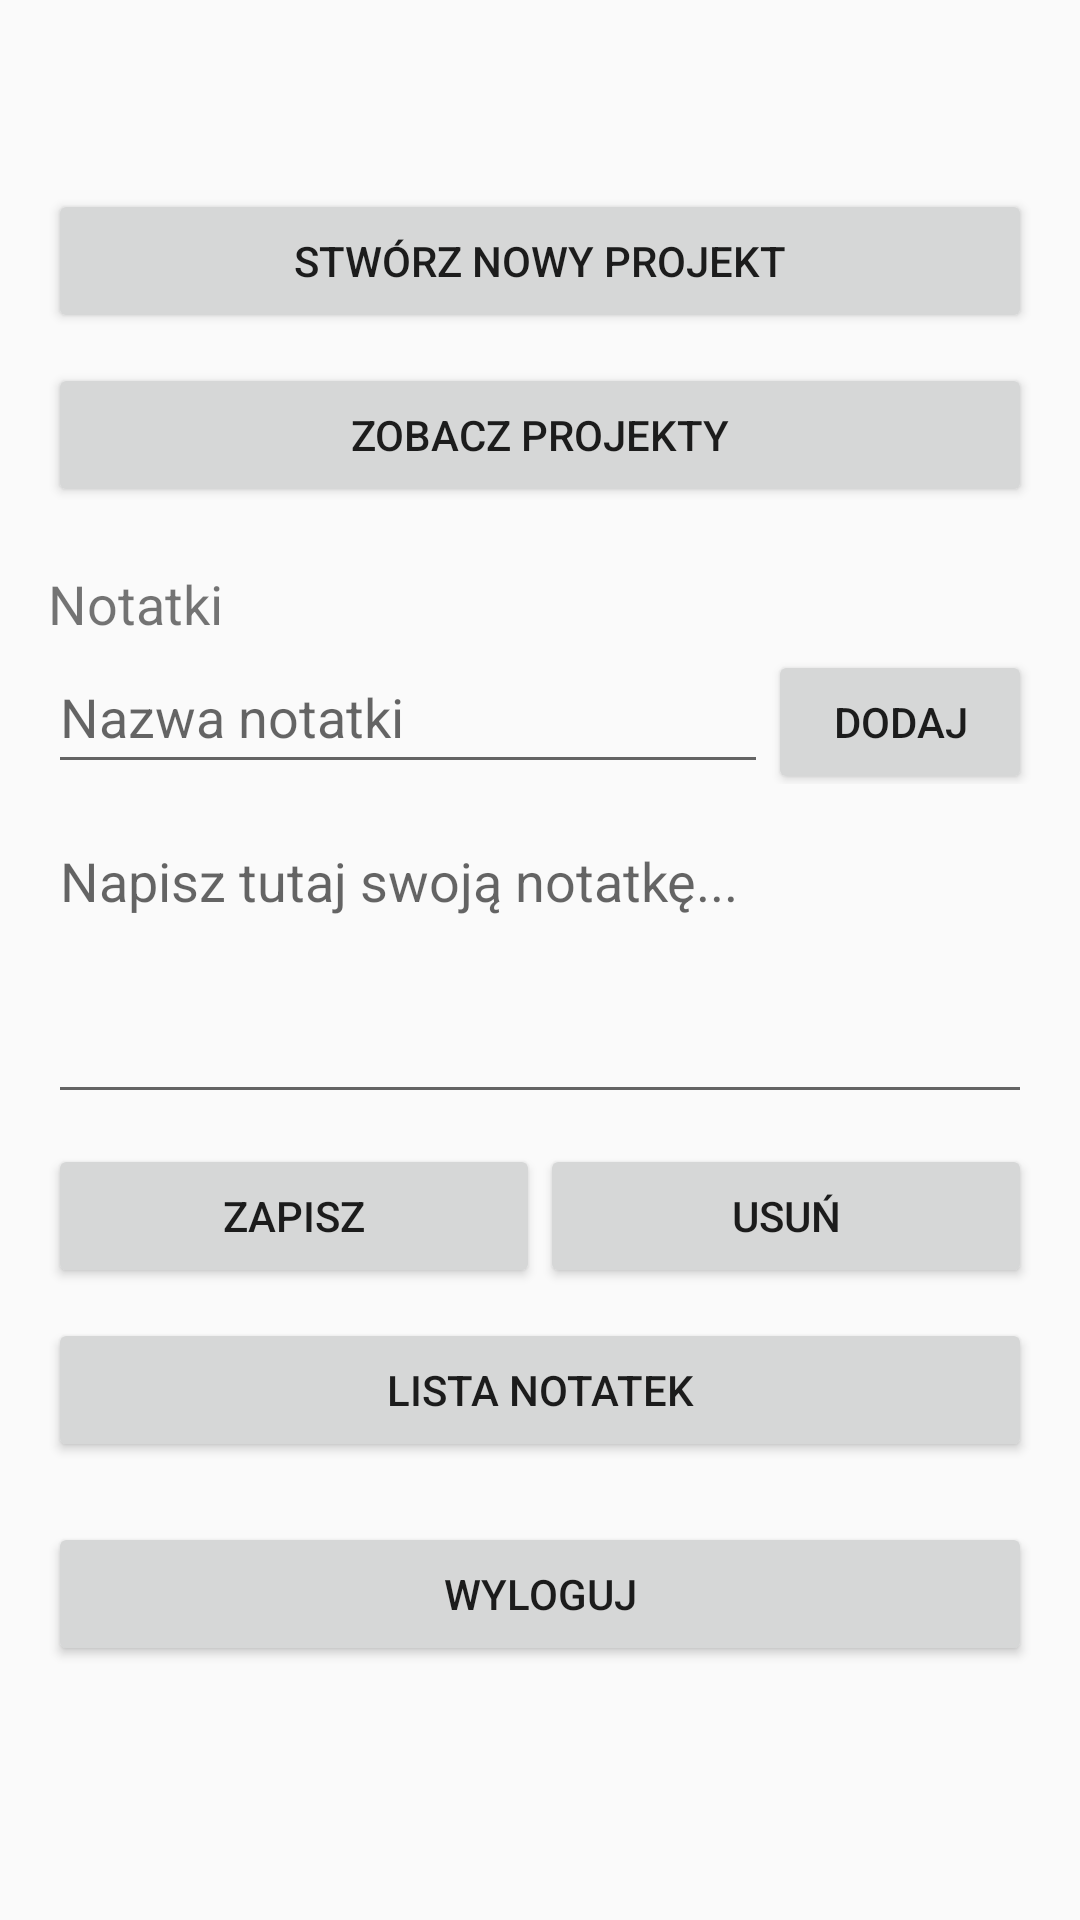

Layout XML and referenced resources for this Android screen:
<!-- AndroidManifest.xml: application theme Theme.AppCompat.Light.NoActionBar -->
<!-- res/layout/activity_dashboard.xml -->
<?xml version="1.0" encoding="utf-8"?>
<LinearLayout xmlns:android="http://schemas.android.com/apk/res/android"
    xmlns:tools="http://schemas.android.com/tools"
    android:layout_width="match_parent"
    android:layout_height="match_parent"
    android:orientation="vertical"
    android:padding="16dp"
    tools:context=".DashboardActivity">

    <TextView
        android:id="@+id/tvWelcome"
        android:layout_width="wrap_content"
        android:layout_height="wrap_content"
        android:textSize="20sp"
        android:layout_marginBottom="20dp"/>

    <Button
        android:id="@+id/btnCreateProject"
        android:layout_width="match_parent"
        android:layout_height="wrap_content"
        android:text="Stwórz nowy projekt"/>

    <Button
        android:id="@+id/btnViewProjects"
        android:layout_width="match_parent"
        android:layout_height="wrap_content"
        android:text="Zobacz projekty"
        android:layout_marginTop="10dp"/>

    <TextView
        android:layout_width="wrap_content"
        android:layout_height="wrap_content"
        android:text="Notatki"
        android:textSize="18sp"
        android:layout_marginTop="20dp"/>

    <LinearLayout
        android:layout_width="match_parent"
        android:layout_height="wrap_content"
        android:orientation="horizontal">

        <EditText
            android:id="@+id/etNoteName"
            android:layout_width="0dp"
            android:layout_height="wrap_content"
            android:layout_weight="1"
            android:hint="Nazwa notatki"
            android:inputType="text"
            android:minHeight="48dp" />

        <Button
            android:id="@+id/btnNewNote"
            android:layout_width="wrap_content"
            android:layout_height="wrap_content"
            android:text="Dodaj"/>
    </LinearLayout>

    <EditText
        android:id="@+id/etNotes"
        android:layout_width="match_parent"
        android:layout_height="100dp"
        android:layout_marginTop="10dp"
        android:gravity="top"
        android:hint="Napisz tutaj swoją notatkę..."
        android:inputType="textMultiLine"/>

    <LinearLayout
        android:layout_width="match_parent"
        android:layout_height="wrap_content"
        android:orientation="horizontal"
        android:layout_marginTop="10dp">

        <Button
            android:id="@+id/btnSaveNote"
            android:layout_width="0dp"
            android:layout_height="wrap_content"
            android:layout_weight="1"
            android:text="Zapisz"/>


        <Button
            android:id="@+id/btnDeleteNote"
            android:layout_width="0dp"
            android:layout_height="wrap_content"
            android:layout_weight="1"
            android:text="Usuń"/>
    </LinearLayout>

    <Button
        android:id="@+id/btnListNotes"
        android:layout_width="match_parent"
        android:layout_height="wrap_content"
        android:text="Lista notatek"
        android:layout_marginTop="10dp"/>


    <Button
        android:id="@+id/btnLogout"
        android:layout_width="match_parent"
        android:layout_height="wrap_content"
        android:text="Wyloguj"
        android:layout_marginTop="20dp"/>

</LinearLayout>
<!-- resources referenced by this layout -->
<resources>

</resources>
